Labelled photos from "grape_data", an image-classification folder in zs1314/Smart-grape-platform. The possible labels are: Auxerrois grape, Cabernet Franc grape, Cabernet Sauvignon grape, Chardonnay grape, Merlot grape, Muller Thurgau grape, Pinot Noir grape, Riesling grape, Sauvignon Blanc grape, Syrah grape, Tempranillo grape.

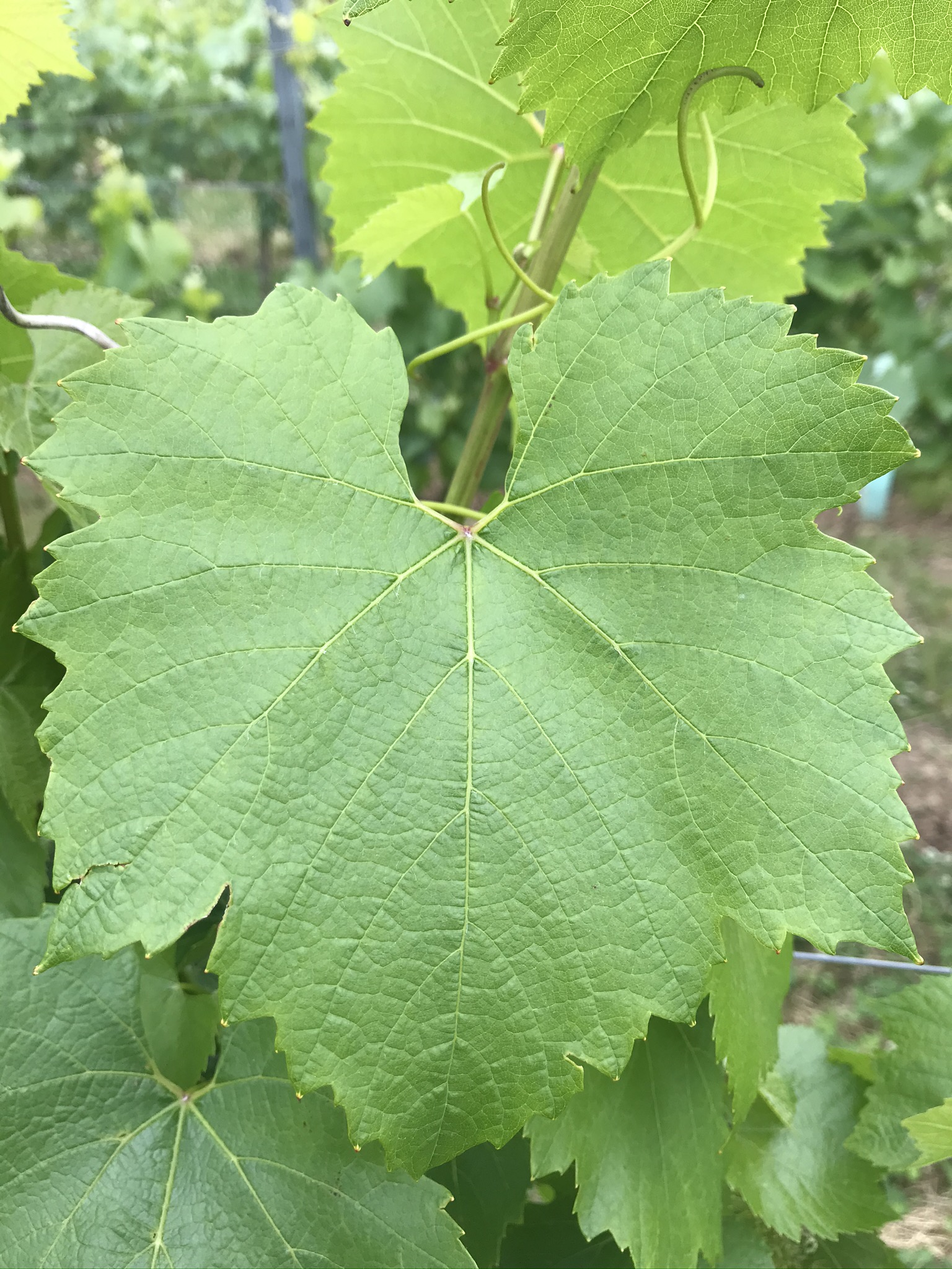
Label: Chardonnay grape

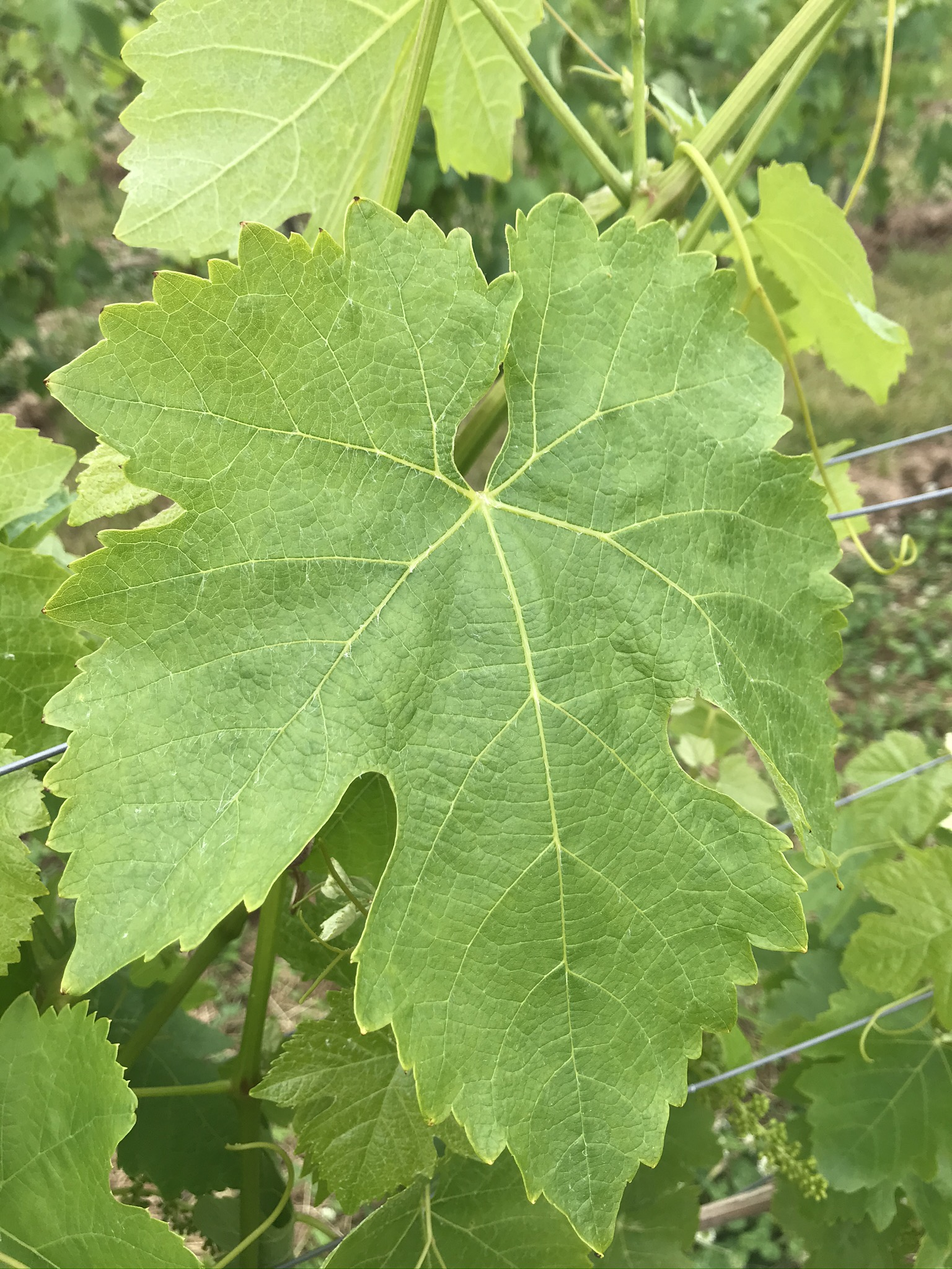
Label: Syrah grape

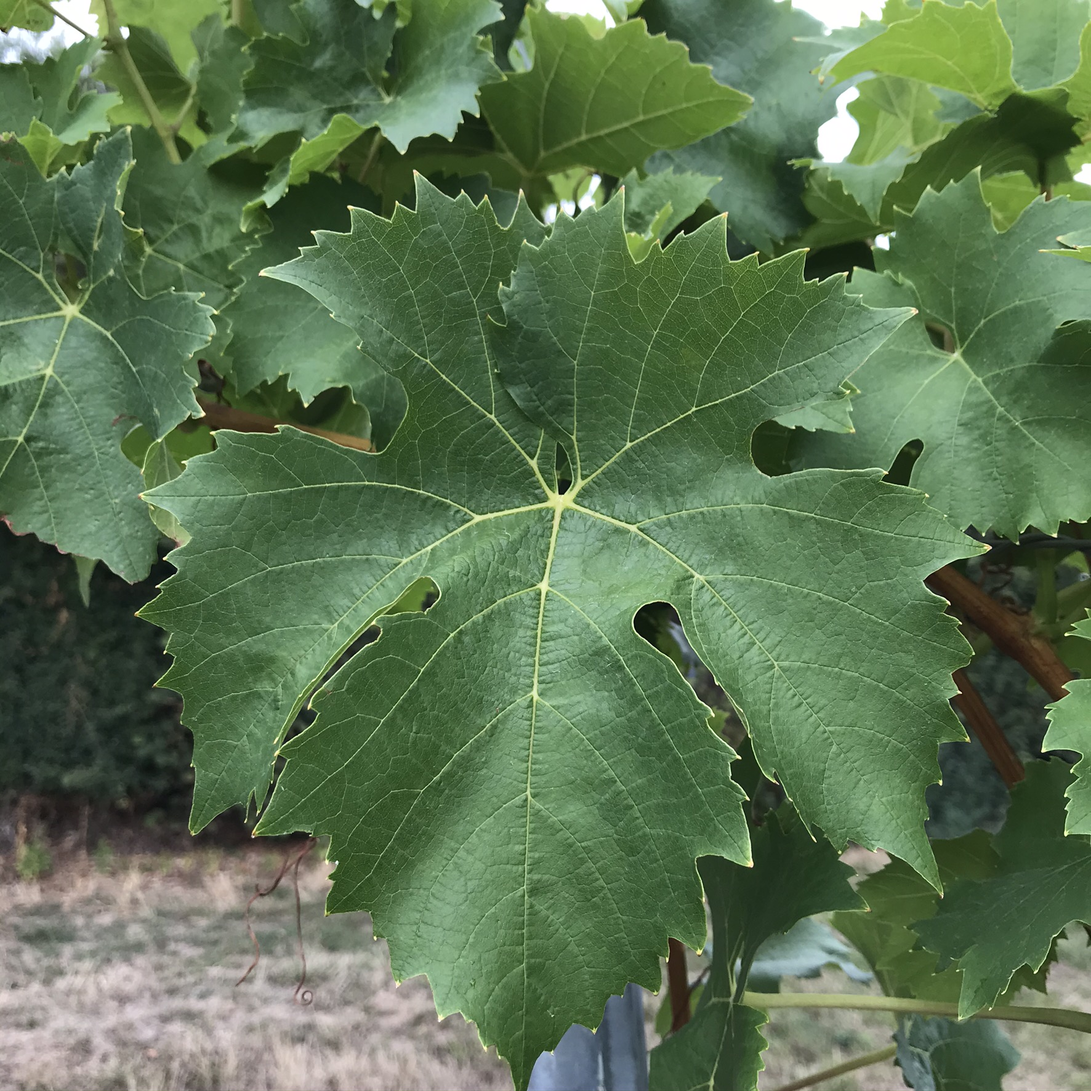
Label: Muller Thurgau grape

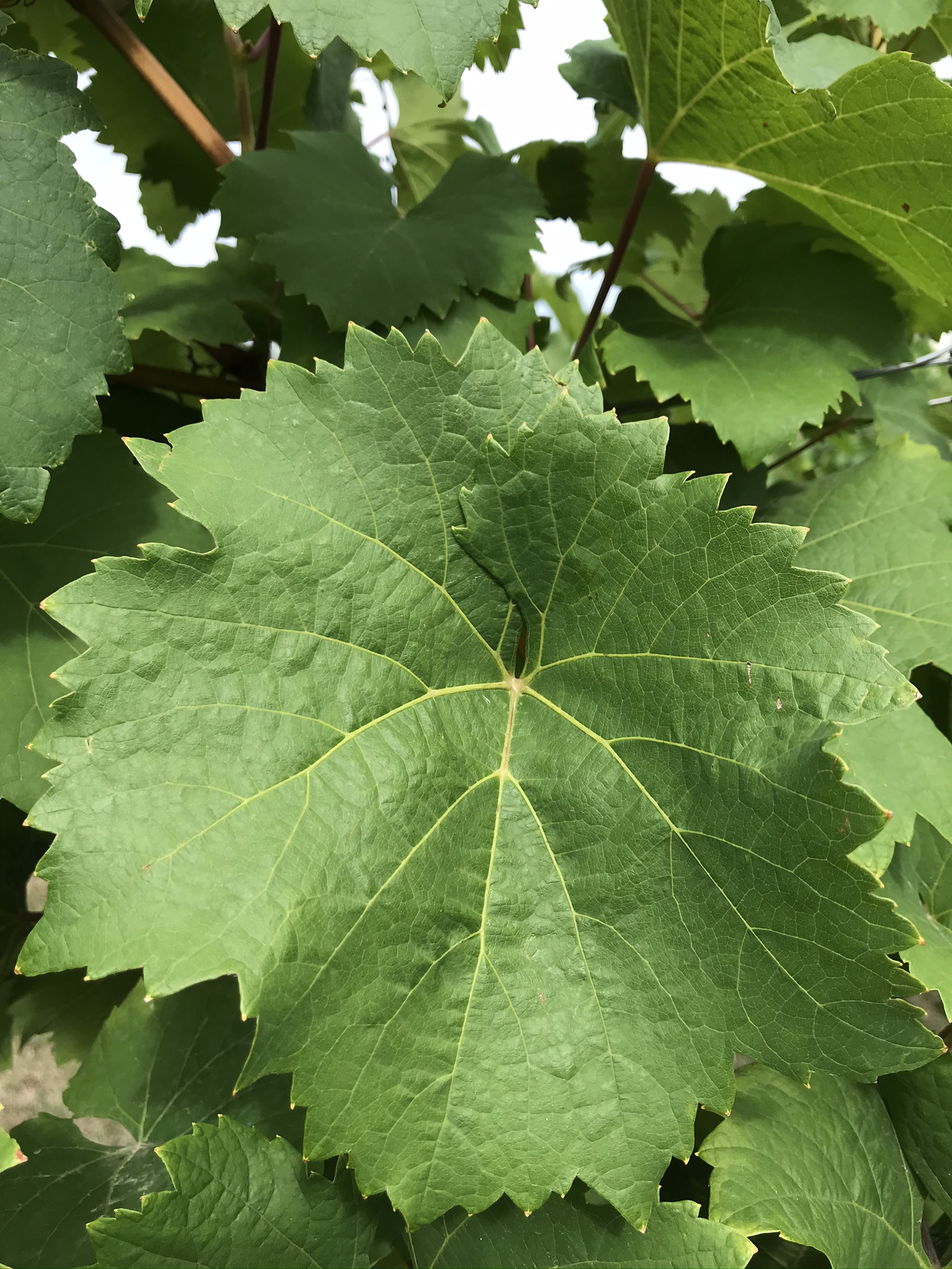
Label: Riesling grape

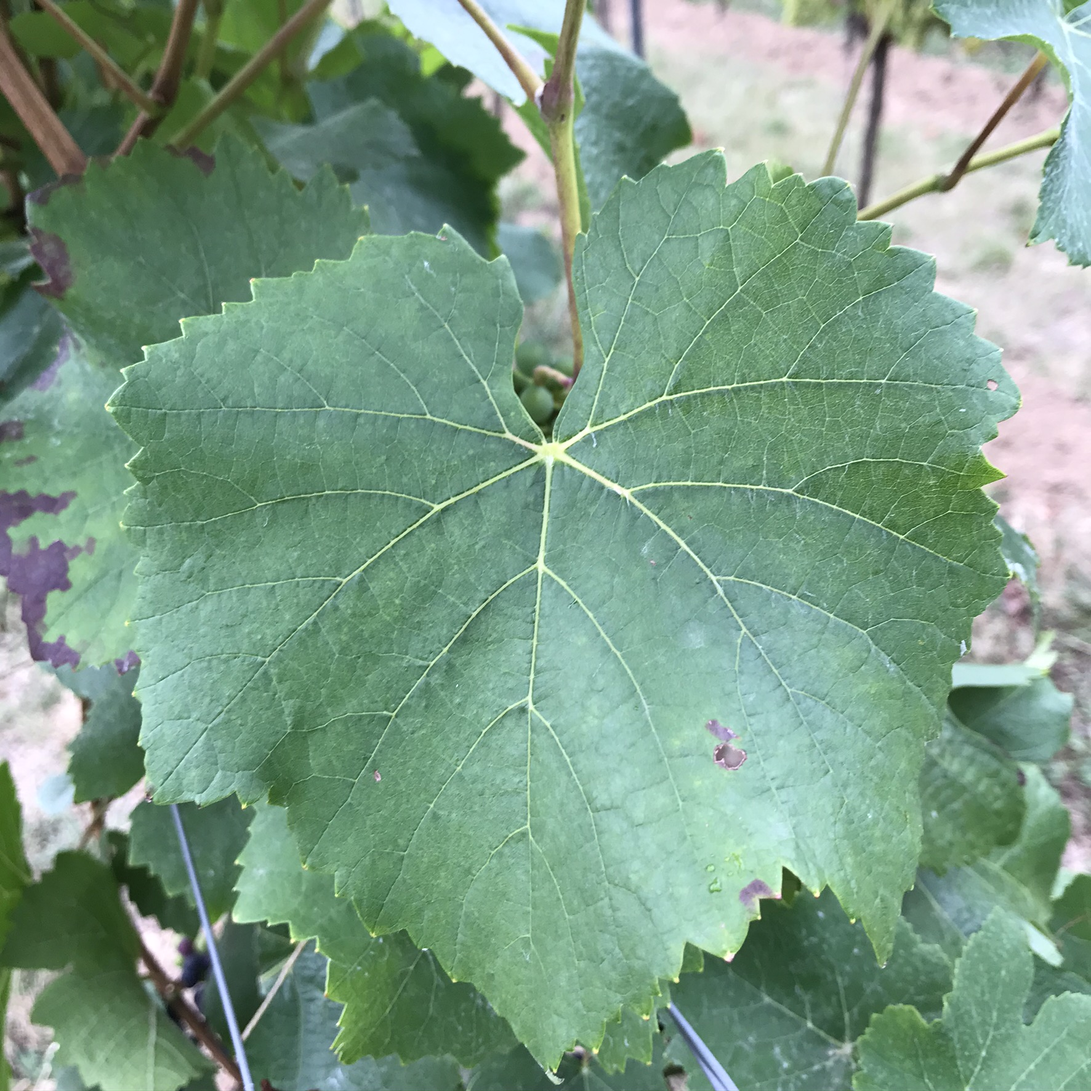
Label: Pinot Noir grape

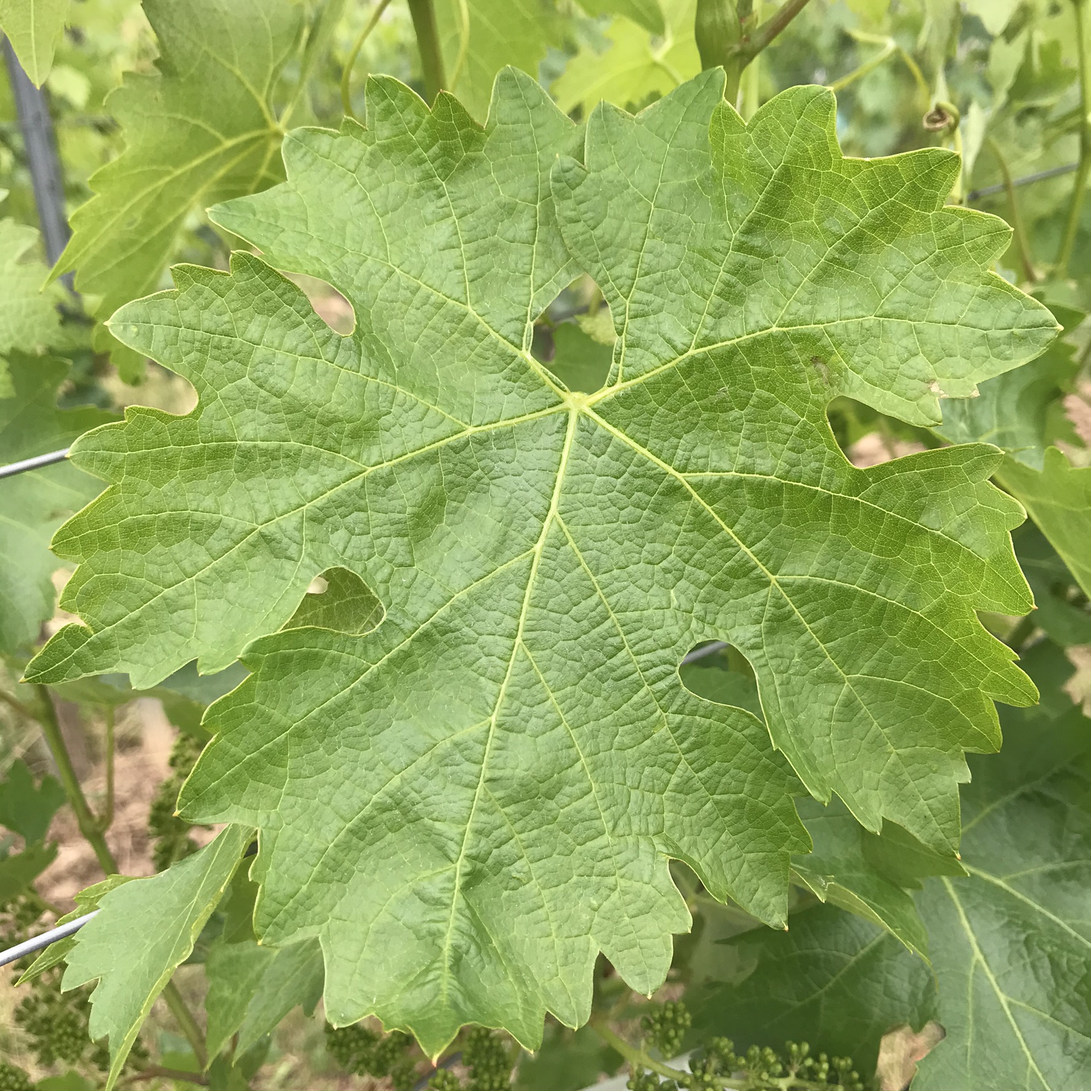
Label: Cabernet Sauvignon grape
